Run: headless pygame with SDL's dummy video driver; simulated clock (each Clock.tick advances the game by its frame time, no real sleeping); random seed 0; keys injected as events and as key.get_pressed() state; no mouse input.
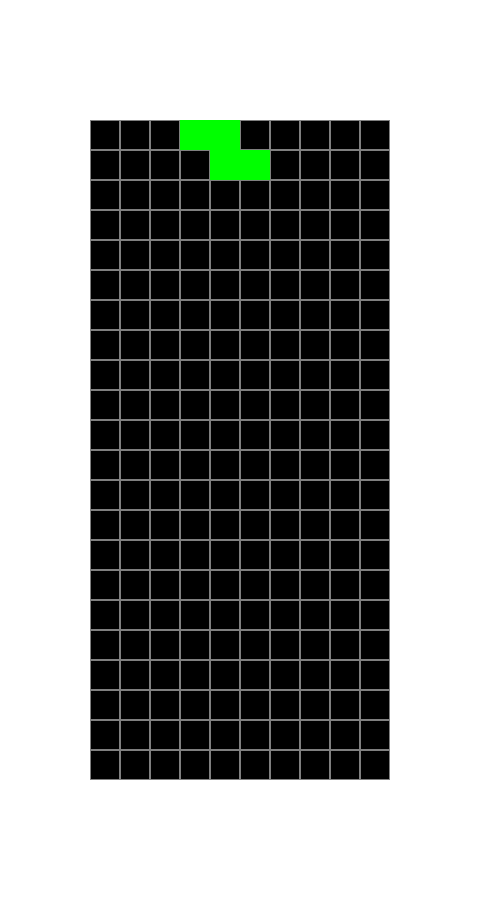
Frame 1 of 4 · flips 1–60 · no input
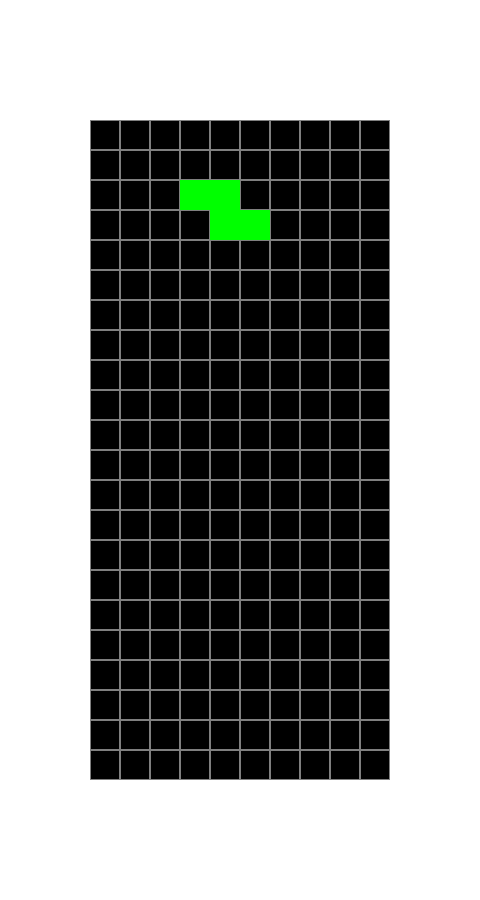
Frame 2 of 4 · flips 61–180 · tapped SPACE, RETURN · held RIGHT (→), D
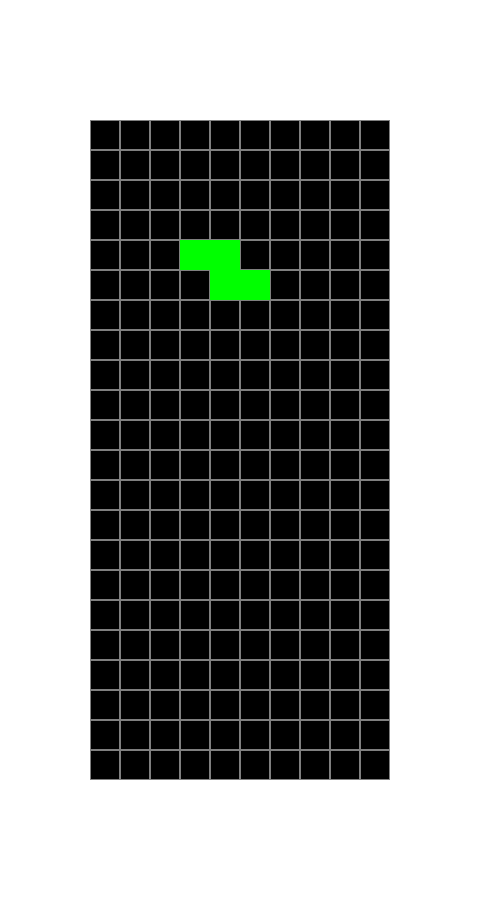
Frame 3 of 4 · flips 181–300 · held DOWN (↓), S
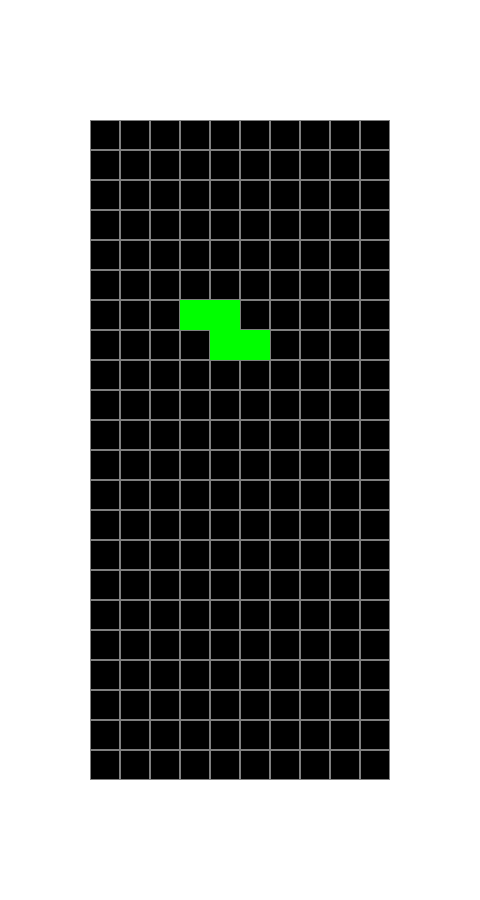
Frame 4 of 4 · flips 301–420 · held LEFT (←), A, UP (↑), W

The pygame program that drew these frames:

#!/usr/bin/env python3
# -*- coding: utf-8 -*-

"""
PyTetris: Python version of Tetris

MIT License

Copyright (c) 2020 William Lee

Permission is hereby granted, free of charge, to any person obtaining a copy
of this software and associated documentation files (the "Software"), to deal
in the Software without restriction, including without limitation the rights
to use, copy, modify, merge, publish, distribute, sublicense, and/or sell
copies of the Software, and to permit persons to whom the Software is
furnished to do so, subject to the following conditions:

The above copyright notice and this permission notice shall be included in all
copies or substantial portions of the Software.

THE SOFTWARE IS PROVIDED "AS IS", WITHOUT WARRANTY OF ANY KIND, EXPRESS OR
IMPLIED, INCLUDING BUT NOT LIMITED TO THE WARRANTIES OF MERCHANTABILITY,
FITNESS FOR A PARTICULAR PURPOSE AND NONINFRINGEMENT. IN NO EVENT SHALL THE
AUTHORS OR COPYRIGHT HOLDERS BE LIABLE FOR ANY CLAIM, DAMAGES OR OTHER
LIABILITY, WHETHER IN AN ACTION OF CONTRACT, TORT OR OTHERWISE, ARISING FROM,
OUT OF OR IN CONNECTION WITH THE SOFTWARE OR THE USE OR OTHER DEALINGS IN THE
SOFTWARE.
"""

import random
from collections import namedtuple
from enum import Enum
from typing import List

import pygame

ROWS = 22
COLUMNS = 10
SQUARE_SIZE = 30
LINE_WIDTH = 1

# Padding around the grid, as the number of squares,
# left and right, and up and down respectively
PADDING = (3, 4)

Dimensions = namedtuple("Dimensions", "width height")
Position = namedtuple("Position", "x y")

DISPLAY_SIZE = Dimensions(
    *((v + 2 * pad) * SQUARE_SIZE for v, pad in zip((COLUMNS, ROWS), PADDING))
)
GRID_SIZE = Dimensions(COLUMNS * SQUARE_SIZE, ROWS * SQUARE_SIZE)
GRID_POS = Position(*(pad * SQUARE_SIZE for pad in PADDING))
SPAWN_POS = Position(3, 0)

WHITE = 3 * (255,)
BLACK = 3 * (0,)
GREY = 3 * (127,)


COLORS = tuple(
    pygame.Color(color)
    for color in ("red", "orange", "yellow", "green", "blue", "purple")
)


class BlockType(Enum):
    IBlock = 0
    JBlock = 1
    LBlock = 2
    OBlock = 3
    SBlock = 4
    TBlock = 5
    ZBlock = 6


# fmt: off
BLOCKS = {
    BlockType.IBlock: ["    ",
                       "....",
                       "    ",
                       "    "],
    BlockType.JBlock: [".  ",
                       "...",
                       "   "],
    BlockType.LBlock: ["  .",
                       "...",
                       "   "],
    BlockType.OBlock: ["    ",
                       " .. ",
                       " .. ",
                       "    "],
    BlockType.SBlock: [" ..",
                       ".. ",
                       "   "],
    BlockType.TBlock: [" . ",
                       "...",
                       "   "],
    BlockType.ZBlock: [".. ",
                       " ..",
                       "   "],
}
# fmt: on


class Tetromino:
    """
    Represents a Tetris tetromino
    """

    def __init__(
        self, x: int, y: int, color: int, block_type: BlockType, grid: List[List[int]]
    ):
        self.x = x
        self.y = y
        self.color = color
        self.block_type = block_type
        self._block = BLOCKS[block_type][:]
        self.grid = grid

        self._place_on_grid()

    @property
    def block(self):
        return self._block if self.block_type != BlockType.OBlock else self._block[1:]

    def _place_on_grid(self):
        for y, row in enumerate(self.block):
            for x, square in enumerate(row):
                if (
                    square == "."
                    and 0 <= self.x + x < COLUMNS
                    and 0 <= self.y + y <= ROWS
                ):
                    self.grid[self.y + y][self.x + x] = self.color + 1

    def _remove_from_grid(self):
        for y, row in enumerate(self.block):
            for x, square in enumerate(row):
                if (
                    square == "."
                    and 0 <= self.x + x < COLUMNS
                    and 0 <= self.y + y <= ROWS
                ):
                    self.grid[self.y + y][self.x + x] = 0

    def move_down(self) -> bool:
        """
        Moves the tetromino down one block

        :return: Whether the move was successful
        :rtype: bool
        """
        self._remove_from_grid()
        self.y += 1
        self._place_on_grid()

        return True


class Tetris:
    """
    Represents a game of Tetris
    """

    def __init__(self):
        self.grid = [[0 for x in range(COLUMNS)] for y in range(ROWS)]

    def draw_grid(self):
        grid_surface = pygame.Surface(GRID_SIZE)
        for y, row in enumerate(self.grid):
            for x, square in enumerate(row):
                pygame.draw.rect(
                    grid_surface,
                    GREY,
                    (x * SQUARE_SIZE, y * SQUARE_SIZE, SQUARE_SIZE, SQUARE_SIZE,),
                    LINE_WIDTH,
                )
                if square:
                    pygame.draw.rect(
                        grid_surface,
                        COLORS[square - 1],
                        (x * SQUARE_SIZE, y * SQUARE_SIZE, SQUARE_SIZE, SQUARE_SIZE,),
                    )

        self.display.blit(grid_surface, GRID_POS)

    def render(self):
        self.display.fill(WHITE)
        self.draw_grid()

    def run(self):
        pygame.init()
        self.display = pygame.display.set_mode(DISPLAY_SIZE)

        clock = pygame.time.Clock()
        fall_interval = 1000
        time = 0

        running = True
        new_block = True
        while running:
            for event in pygame.event.get():
                if event.type == pygame.QUIT:
                    running = False
                    break
            if running:
                if new_block:
                    self.block = Tetromino(
                        *SPAWN_POS,
                        random.randrange(len(COLORS)),
                        random.choice(list(BlockType)),
                        self.grid
                    )
                    new_block = False
                self.render()
                pygame.display.update()
                time += clock.tick(60)
                if time >= fall_interval:
                    self.block.move_down()
                    time = time % fall_interval

        pygame.quit()


def main():
    game = Tetris()
    game.run()


if __name__ == "__main__":
    main()
